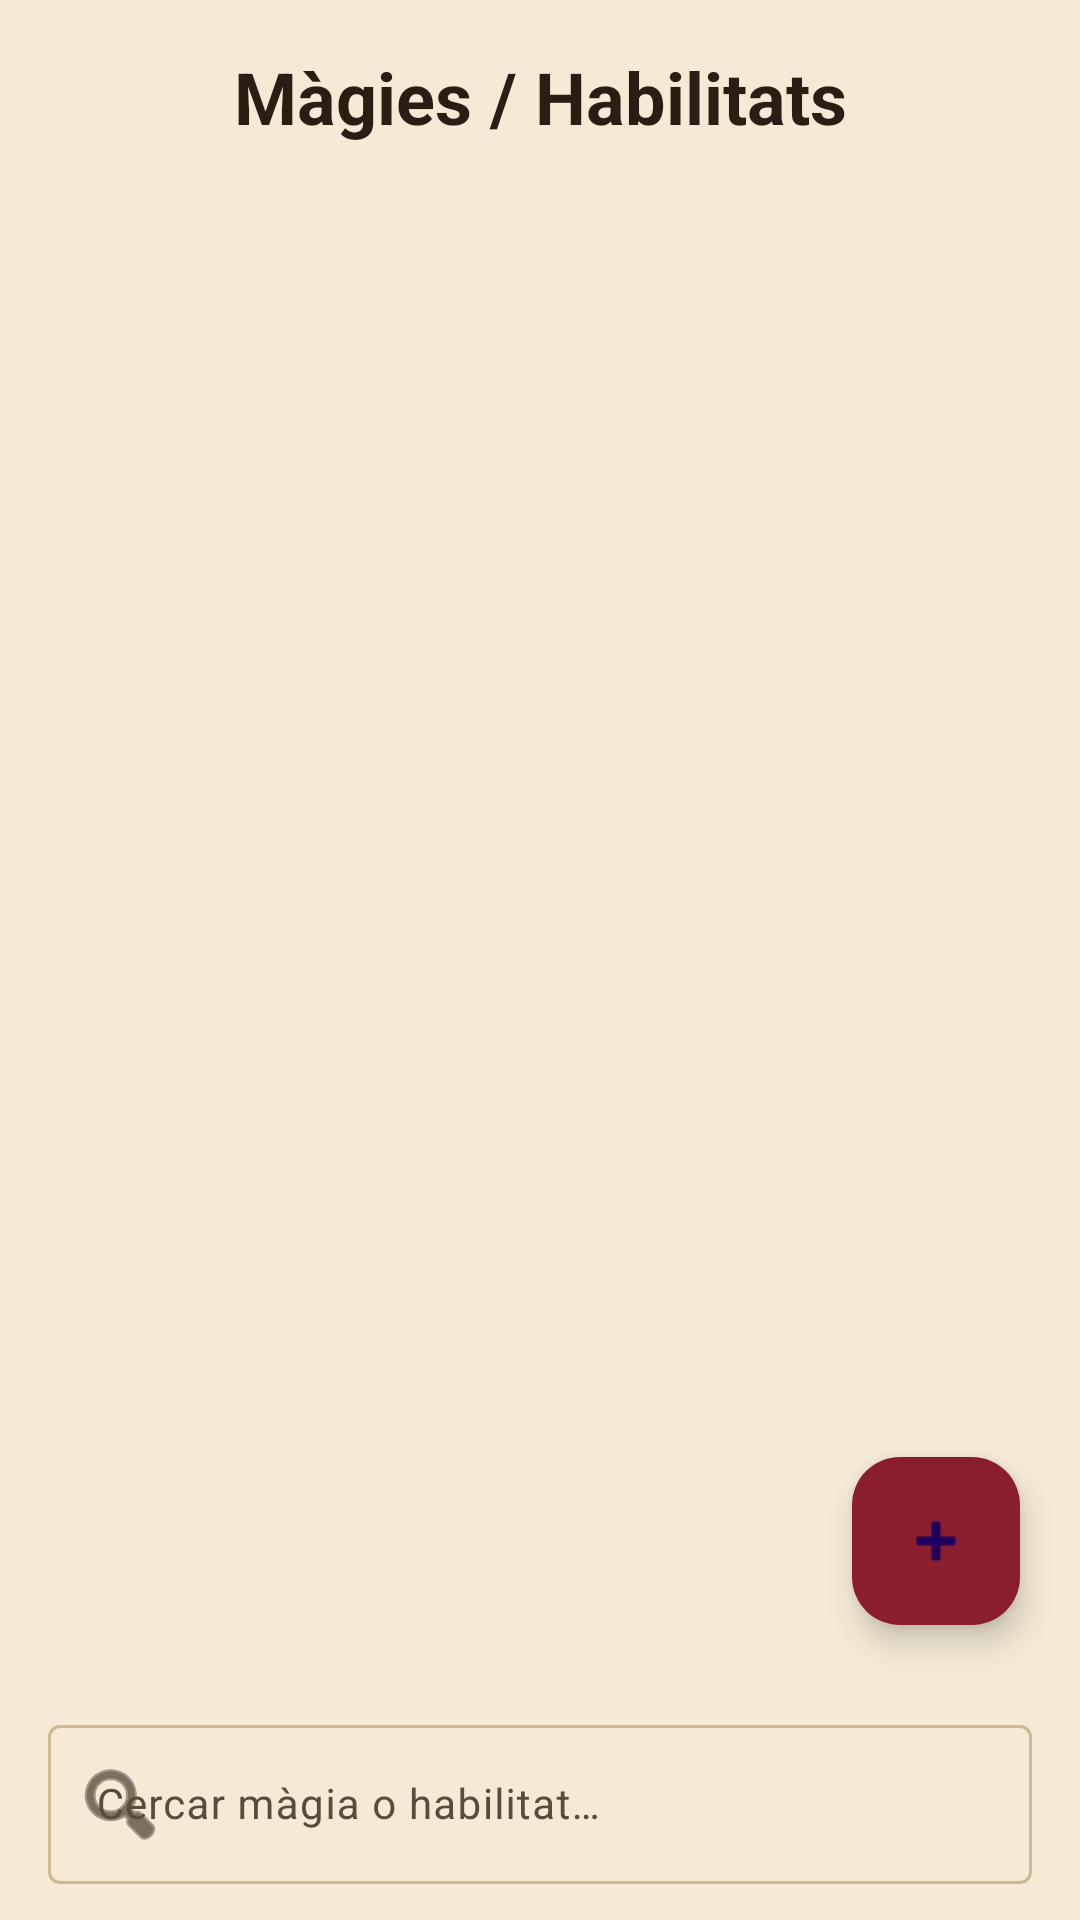

Write the Android layout XML for this screen, with the resource values it uses.
<!-- AndroidManifest.xml: application theme Theme.DnDiceCompanion -->
<!-- res/layout/fragment_magies.xml -->
<?xml version="1.0" encoding="utf-8"?>
<LinearLayout xmlns:android="http://schemas.android.com/apk/res/android"
    xmlns:app="http://schemas.android.com/apk/res-auto"
    xmlns:tools="http://schemas.android.com/tools"
    android:id="@+id/main_magies"
    android:layout_width="match_parent"
    android:layout_height="match_parent"
    android:orientation="vertical">

    <TextView
        android:id="@+id/TitleMagies"
        android:layout_width="match_parent"
        android:layout_height="wrap_content"
        android:padding="16dp"
        android:text="@string/title_magies_habilitats"
        android:textColor="?attr/colorOnSurface"
        android:textSize="24sp"
        android:textStyle="bold"
        android:gravity="center" />

    <FrameLayout
        android:layout_width="match_parent"
        android:layout_height="0dp"
        android:layout_weight="1">

        <androidx.recyclerview.widget.RecyclerView
            android:id="@+id/rv_magies"
            android:layout_width="match_parent"
            android:layout_height="match_parent"
            android:clipToPadding="false"
            android:paddingBottom="80dp"
            tools:listitem="@layout/item_magia" />

        <com.google.android.material.floatingactionbutton.FloatingActionButton
            android:id="@+id/AddMagic"
            android:layout_width="wrap_content"
            android:layout_height="wrap_content"
            android:layout_gravity="bottom|end"
            android:layout_margin="20dp"
            android:contentDescription="@string/add_magic_desc"
            app:srcCompat="@android:drawable/ic_input_add"
            android:backgroundTint="?attr/colorPrimary" />

    </FrameLayout>

    <com.google.android.material.textfield.TextInputLayout
        android:id="@+id/til_search_magies"
        android:layout_width="match_parent"
        android:layout_height="wrap_content"
        android:layout_marginStart="16dp"
        android:layout_marginEnd="16dp"
        android:layout_marginTop="8dp"
        android:layout_marginBottom="12dp"
        android:hint="@string/search_hint_magies"
        android:textColorHint="?attr/colorOnSurfaceVariant"
        app:hintTextColor="?attr/colorOnSurface"
        app:startIconDrawable="@android:drawable/ic_menu_search"
        app:startIconTint="?attr/colorOnSurface">

        <com.google.android.material.textfield.TextInputEditText
            android:id="@+id/et_search_magies"
            android:layout_width="match_parent"
            android:layout_height="wrap_content"
            android:inputType="text"
            android:importantForAutofill="no"
            android:textColor="?attr/colorOnSurface"
            android:textSize="14sp" />

    </com.google.android.material.textfield.TextInputLayout>

</LinearLayout>
<!-- res/layout/item_magia.xml (included above) -->
<?xml version="1.0" encoding="utf-8"?>
<androidx.cardview.widget.CardView xmlns:android="http://schemas.android.com/apk/res/android"
    xmlns:app="http://schemas.android.com/apk/res-auto"
    xmlns:tools="http://schemas.android.com/tools"
    android:id="@+id/card_magia_item"
    android:layout_width="match_parent"
    android:layout_height="wrap_content"
    android:layout_marginStart="15dp"
    android:layout_marginTop="8dp"
    android:layout_marginEnd="15dp"
    android:layout_marginBottom="8dp"
    app:cardCornerRadius="16dp"
    app:cardBackgroundColor="?attr/colorSurface">

    <LinearLayout
        android:layout_width="match_parent"
        android:layout_height="wrap_content"
        android:orientation="vertical">

        <LinearLayout
            android:id="@+id/header_magia"
            android:layout_width="match_parent"
            android:layout_height="wrap_content"
            android:orientation="horizontal"
            android:gravity="center_vertical"
            android:padding="12dp">

            <ImageView
                android:id="@+id/img_magia_icon"
                android:layout_width="50dp"
                android:layout_height="50dp"
                android:layout_marginEnd="12dp"
                android:scaleType="centerCrop"
                android:contentDescription="@string/magic_image_desc"
                android:src="@drawable/spellbook_icon"
                app:tint="?attr/colorPrimary" />

            <LinearLayout
                android:layout_width="0dp"
                android:layout_height="wrap_content"
                android:layout_weight="1"
                android:orientation="vertical">

                <TextView
                    android:id="@+id/tv_nom_magia"
                    android:layout_width="match_parent"
                    android:layout_height="wrap_content"
                    android:textColor="?attr/colorOnSurface"
                    android:textSize="18sp"
                    android:textStyle="bold"
                    tools:text="Bola de Foc" />

                <TextView
                    android:id="@+id/tv_stats_magia"
                    android:layout_width="match_parent"
                    android:layout_height="wrap_content"
                    android:textColor="?attr/colorOnSurfaceVariant"
                    android:textSize="14sp"
                    tools:text="8d6 dany" />
            </LinearLayout>

            <ImageView
                android:id="@+id/btn_delete_magia"
                android:layout_width="48dp"
                android:layout_height="48dp"
                android:padding="14dp"
                android:background="?attr/selectableItemBackgroundBorderless"
                android:contentDescription="@string/delete_magia_desc"
                android:src="@android:drawable/ic_menu_delete"
                app:tint="?attr/colorOnSurfaceVariant" />

            <ImageView
                android:id="@+id/btn_expand_magia"
                android:layout_width="24dp"
                android:layout_height="24dp"
                android:contentDescription="@string/expand_desc"
                android:src="@android:drawable/arrow_down_float"
                app:tint="?attr/colorOnSurface" />

        </LinearLayout>

        <LinearLayout
            android:id="@+id/layout_details_magia"
            android:layout_width="match_parent"
            android:layout_height="wrap_content"
            android:orientation="vertical"
            android:paddingStart="12dp"
            android:paddingEnd="12dp"
            android:paddingBottom="12dp"
            android:visibility="gone">

            <TextView
                android:id="@+id/tv_nivell_magia"
                android:layout_width="match_parent"
                android:layout_height="wrap_content"
                android:textColor="?attr/colorOnSurfaceVariant"
                android:textSize="13sp"
                tools:text="Nivell: Nivell 3 (Evocació)" />

            <TextView
                android:id="@+id/tv_desc_magia"
                android:layout_width="match_parent"
                android:layout_height="wrap_content"
                android:layout_marginTop="4dp"
                android:textColor="?attr/colorOnSurface"
                android:textSize="14sp"
                tools:text="Una esfera de foc que explota en un punt causant dany d'àrea." />

        </LinearLayout>

    </LinearLayout>
</androidx.cardview.widget.CardView>
<!-- resources referenced by this layout -->
<resources>
  <!-- drawable spellbook_icon: vector/xml drawable (drawable, 31899 chars, omitted) -->
  <string name="add_magic_desc">Afegir màgia o habilitat</string>
  <string name="delete_magia_desc">Eliminar màgia o habilitat</string>
  <string name="expand_desc">Desplegar més detalls</string>
  <string name="magic_image_desc">Imatge de la màgia o habilitat</string>
  <string name="search_hint_magies">Cercar màgia o habilitat…</string>
  <string name="title_magies_habilitats">Màgies / Habilitats</string>
  <style name="Theme.DnDiceCompanion" parent="Base.Theme.DnDiceCompanion" />
  <style name="Base.Theme.DnDiceCompanion" parent="Theme.Material3.DayNight.NoActionBar">
          <item name="colorPrimary">@color/primari_roig_drac_clar</item>
          <item name="colorSecondary">@color/secundari_or_clar</item>
          <item name="colorTertiary">@color/accent_arca_clar</item>
          <item name="android:windowBackground">@color/fons_clar</item>
          <item name="android:windowSplashScreenBackground">@color/fons_clar</item>
          <item name="colorSurface">@color/superficie_clar</item>
          <item name="colorOnSurface">@color/text_principal_clar</item>
          <item name="colorOnSurfaceVariant">@color/text_secundari_clar</item>
          <item name="colorOutline">@color/vora_clar</item>
      </style>
  <color name="primari_roig_drac_clar">#8B1E2D</color>
  <color name="secundari_or_clar">#B8862B</color>
  <color name="accent_arca_clar">#5B3A8C</color>
  <color name="fons_clar">#F4EAD5</color>
  <color name="superficie_clar">#FBF5E6</color>
  <color name="text_principal_clar">#2B1D14</color>
  <color name="text_secundari_clar">#5C4A3A</color>
  <color name="vora_clar">#CDB894</color>
</resources>
